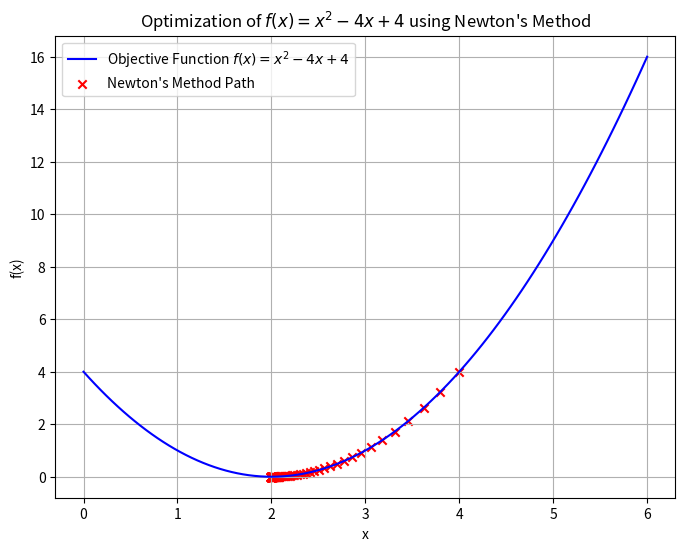

The script that saved this image:
# 牛顿法
import numpy as np
import matplotlib.pyplot as plt


# 一维目标函数及其一阶导数和二阶导数
def func_1d(x):
    return x ** 2 - 4 * x + 4


def grad_func_1d(x):
    return 2 * x - 4


def grad_grad_func_1d(x):
    return 2  # 二阶导数


# 牛顿法（1D）
def newton_method_1d(learning_rate=0.1, max_iter=100, tolerance=1e-6):
    x = 4.0  # 初始点
    history = [x]

    for _ in range(max_iter):
        grad = grad_func_1d(x)
        grad_grad = grad_grad_func_1d(x)
        step = grad / grad_grad  # 牛顿法更新公式
        x_new = x - learning_rate * step  # 更新
        history.append(x_new)

        if abs(x_new - x) < tolerance:
            break
        x = x_new

    return x, history


# 执行牛顿法
min_x_1d, history_1d = newton_method_1d()

# 绘制函数图像
x_vals_1d = np.linspace(0, 6, 100)
y_vals_1d = func_1d(x_vals_1d)

plt.figure(figsize=(8, 6))
plt.plot(x_vals_1d, y_vals_1d, label="Objective Function $f(x) = x^2 - 4x + 4$", color='b')
history_1d = np.array(history_1d)
plt.scatter(history_1d, func_1d(history_1d), color='r', marker='x', label="Newton's Method Path")
plt.xlabel("x")
plt.ylabel("f(x)")
plt.title("Optimization of $f(x) = x^2 - 4x + 4$ using Newton's Method")
plt.legend()
plt.grid(True)
plt.show()

print(f"Minimum found at x = {min_x_1d}")
